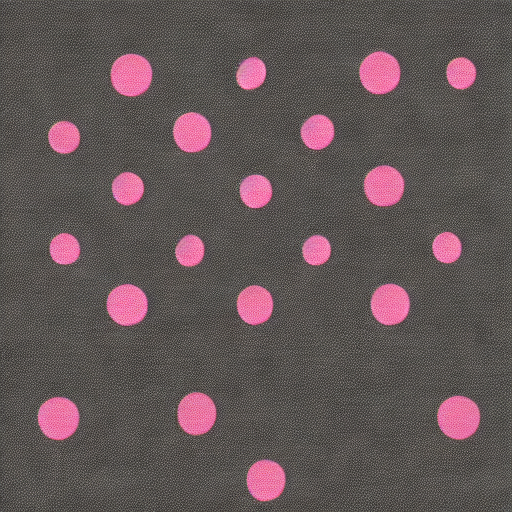
Generation parameters embedded in this image by AUTOMATIC1111 Stable Diffusion web UI or a fork of it (Forge, ...) (PNG 'parameters' text chunk):
dots
Steps: 20, Sampler: DPM++ 2M SDE Exponential, CFG scale: 7, Seed: 3110111783, Size: 512x512, Model hash: 6ce0161689, Model: v1-5-pruned-emaonly, Version: v1.6.0